Run: headless pygame with SDL's dummy video driver; simulated clock (each Clock.tick advances the game by its frame time, no real sleeping); random seed 0; keys injected as events and as key.get_pressed() state; no mouse input.
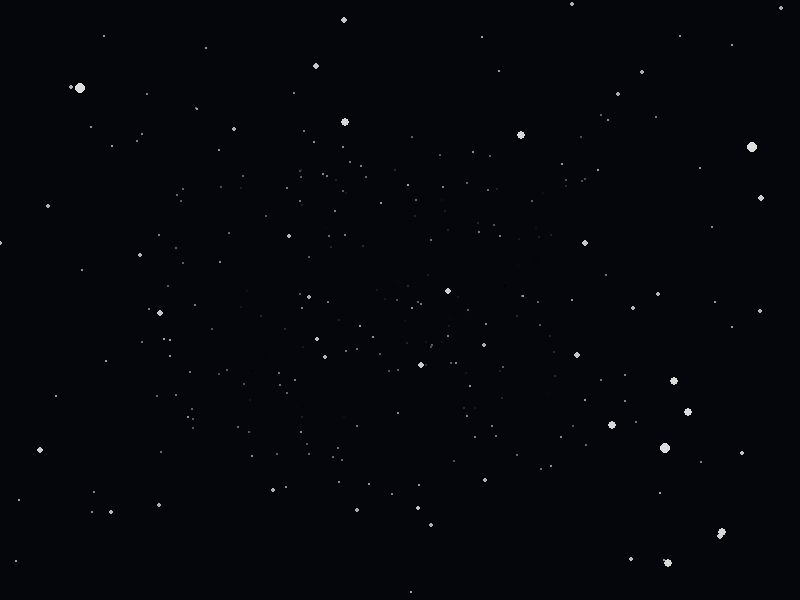
Frame 1 of 4 · flips 1–60 · no input
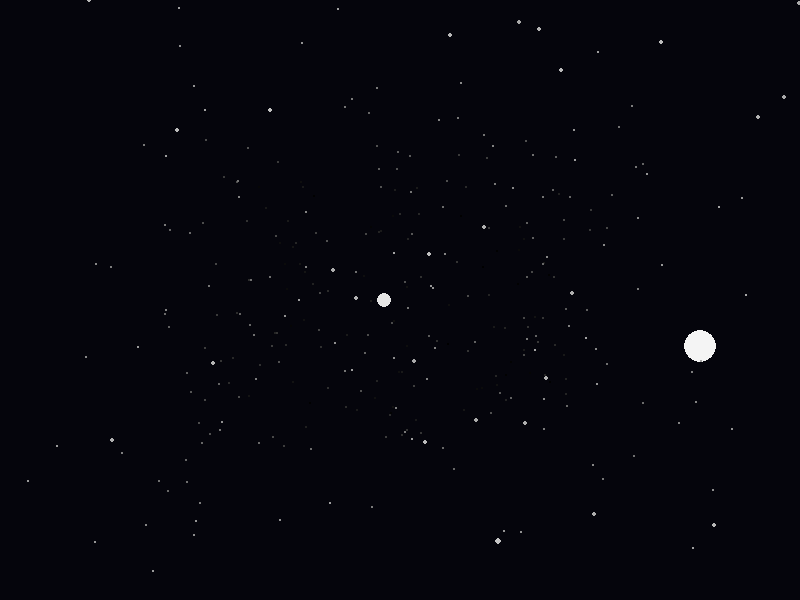
Frame 2 of 4 · flips 61–180 · tapped SPACE, RETURN · held RIGHT (→), D
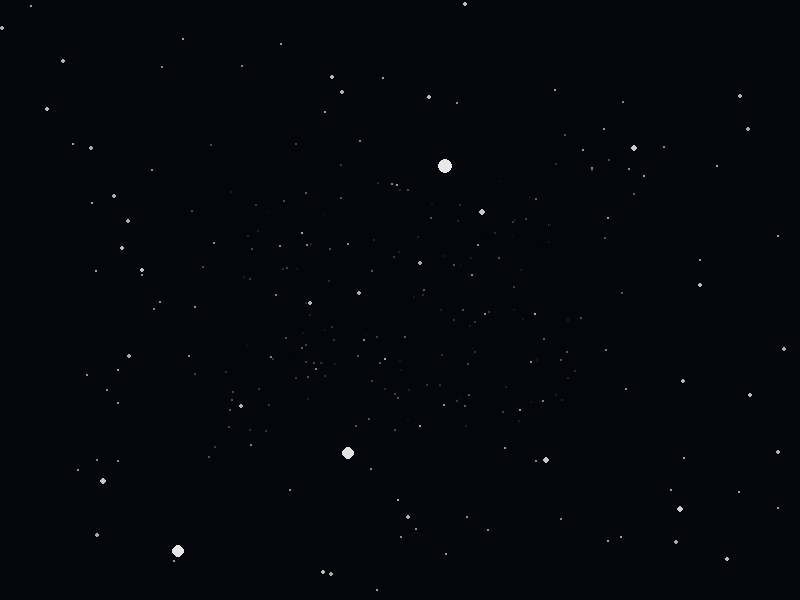
Frame 3 of 4 · flips 181–300 · held DOWN (↓), S
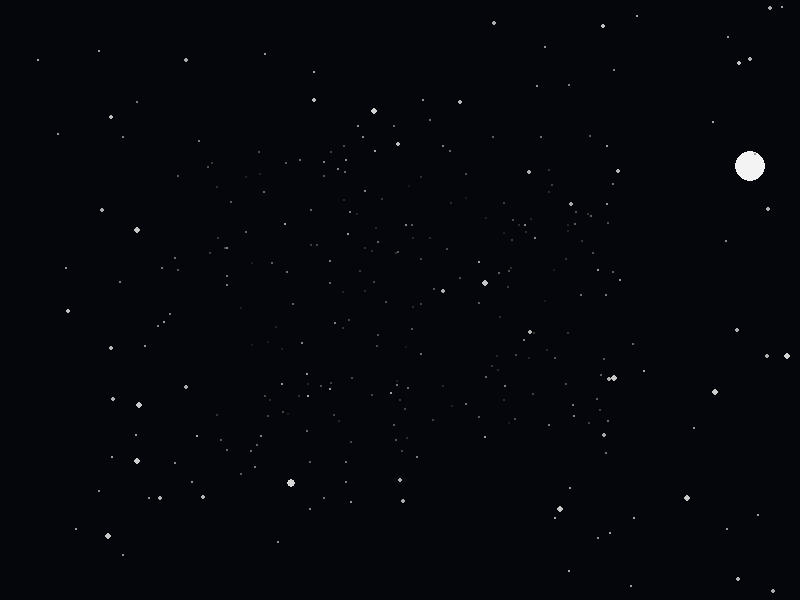
Frame 4 of 4 · flips 301–420 · held LEFT (←), A, UP (↑), W

The pygame program that drew these frames:

import random

import pygame


# 1. Наш новый мощный класс для 3D пространства
class Vector3D:

  def __init__(self, x=0.0, y=0.0, z=0.0):
    self.x = float(x)
    self.y = float(y)
    self.z = float(z)

  def __repr__(self):
    return f"Vector3D({self.x}, {self.y}, {self.z})"

  # Сложение трехмерных векторов
  def __add__(self, other):
    return Vector3D(self.x + other.x, self.y + other.y, self.z + other.z)

  def __sub__(self, other):
    return Vector3D(self.x - other.x, self.y - other.y, self.z - other.z)

  def length(self):
    return (self.x**2 + self.y**2 + self.z**2) ** 0.5


# Инициализация Pygame
pygame.init()
WIDTH, HEIGHT = 800, 600
screen = pygame.display.set_mode((WIDTH, HEIGHT))
pygame.display.set_caption("3D Vector Warp Speed")
clock = pygame.time.Clock()

# Центр экрана для проекции
CX = WIDTH / 2
CY = HEIGHT / 2

# 2. Создаем популяцию звезд в 3D (X и Y вокруг центра, Z — глубина)
stars = []
for _ in range(400):
  stars.append({
      "pos": Vector3D(
          random.randint(-400, 400),
          random.randint(-300, 300),
          random.randint(100, 800),
      ),
      "vel": Vector3D(0, 0, -4.0),  # Двигаем по оси Z к наблюдателю
  })

running = True
while running:
  for event in pygame.event.get():
    if event.type == pygame.QUIT:
      running = False

  # Темный глубокий космос
  screen.fill((5, 5, 12))

  for star in stars:
    # 3. Движение в 3D пространстве в одно действие!
    star["pos"] = star["pos"] + star["vel"]

    # Если звезда пролетела сквозь камеру (z <= 0), возвращаем её в далёкий космос
    if star["pos"].z <= 0:
      star["pos"].z = 800
      star["pos"].x = random.randint(-400, 400)
      star["pos"].y = random.randint(-300, 300)

    # 4. МАГИЯ ПРОЕКЦИИ 3D -> 2D
    # Коэффициент перспективы: чем меньше Z (ближе звезда), тем больше k
    k = 300 / star["pos"].z
    screen_x = int(star["pos"].x * k + CX)
    screen_y = int(star["pos"].y * k + CY)

    # Рисуем только если звезда в пределах экрана
    if 0 <= screen_x < WIDTH and 0 <= screen_y < HEIGHT:
      # Размер и яркость автоматически зависят от глубины
      radius = max(1, int(k * 1.8))
      brightness = min(
          255, int(255 * (1 - star["pos"].z / 800))
      )  # Далекие тусклые, близкие яркие

      pygame.draw.circle(
          screen,
          (brightness, brightness, brightness),
          (screen_x, screen_y),
          radius,
      )

  pygame.display.flip()
  clock.tick(60)

pygame.quit()
